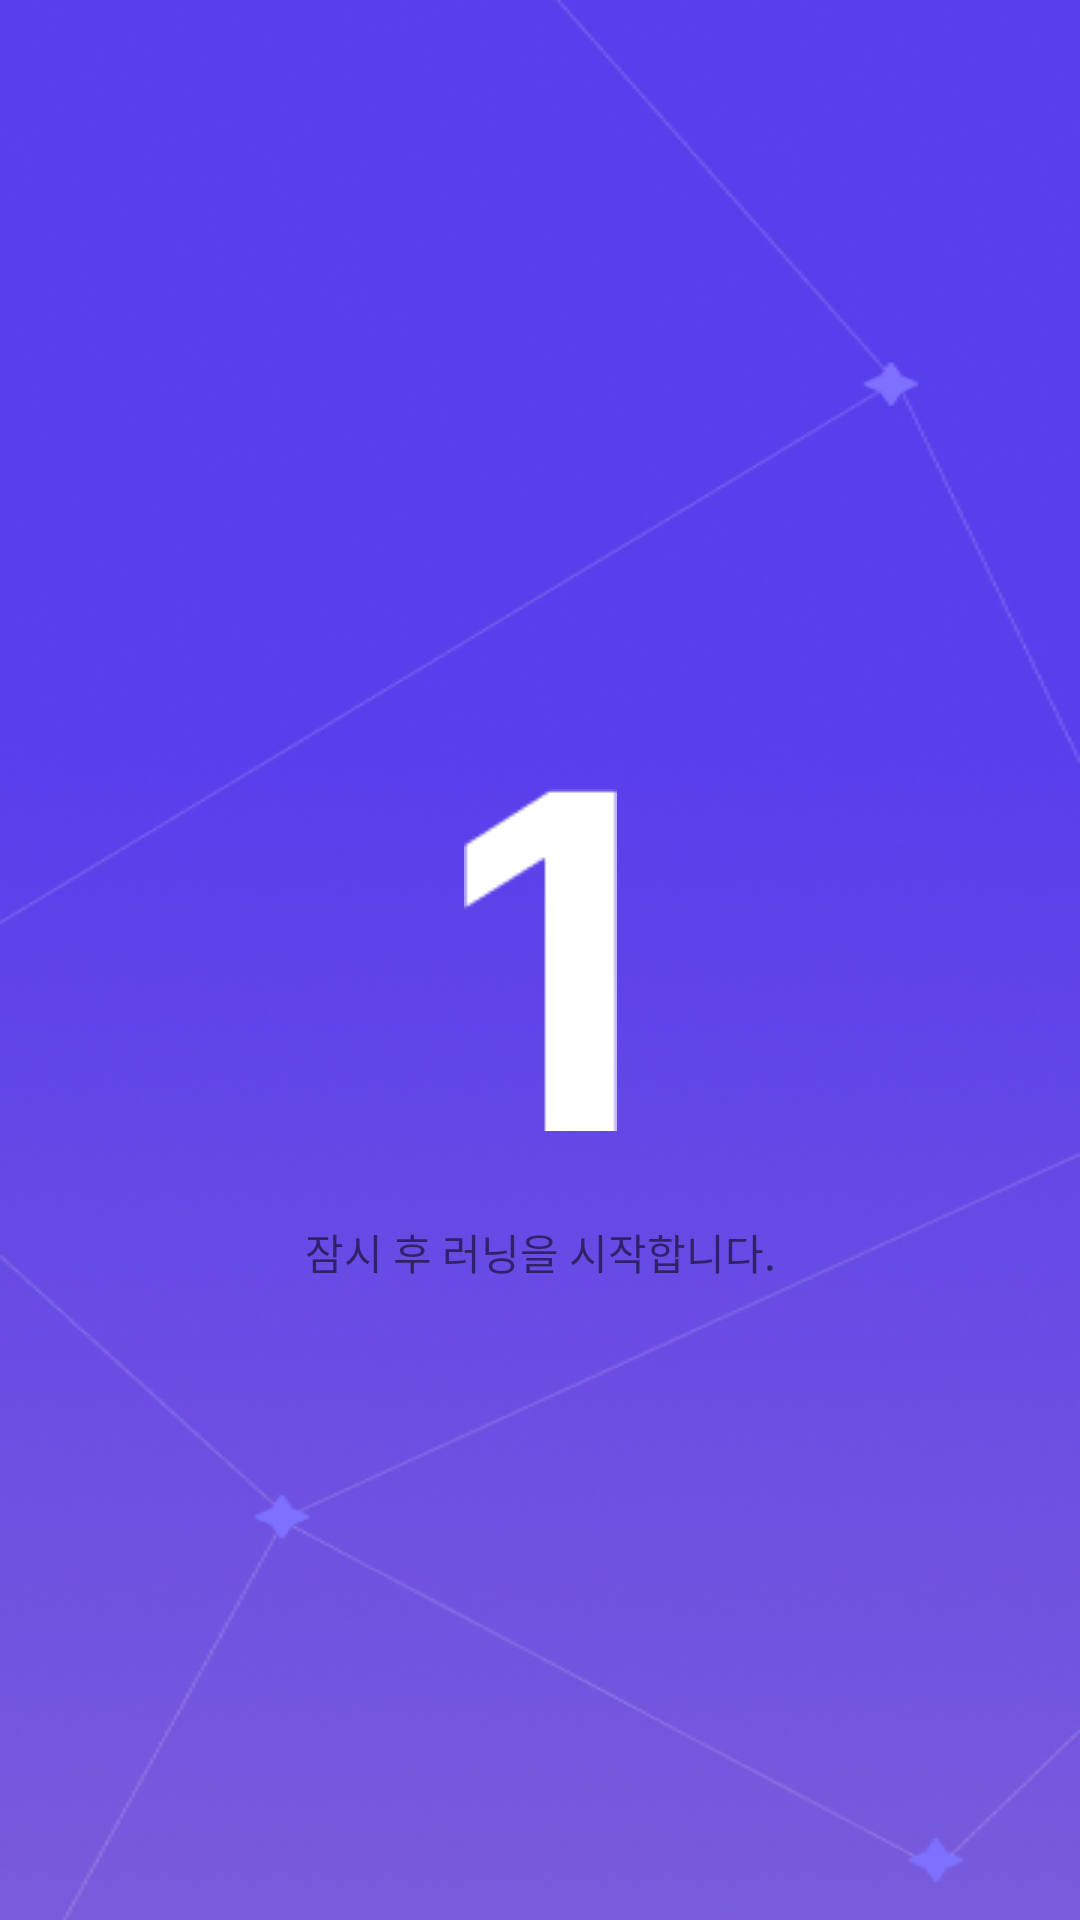

This screen was rendered from an Android layout file. Write that file and the resources it references.
<!-- AndroidManifest.xml: application theme Theme.MapCaptureTest -->
<!-- res/layout/activity_count_down.xml -->
<?xml version="1.0" encoding="utf-8"?>
<layout xmlns:android="http://schemas.android.com/apk/res/android"
    xmlns:app="http://schemas.android.com/apk/res-auto"
    xmlns:tools="http://schemas.android.com/tools">

    <data>

    </data>

    <androidx.constraintlayout.widget.ConstraintLayout
        android:layout_width="match_parent"
        android:layout_height="match_parent"
        tools:context=".CountDownActivity"
        android:background="@drawable/startbackground">

        <androidx.appcompat.widget.AppCompatImageView
            android:id="@+id/is_count"
            android:layout_width="wrap_content"
            android:layout_height="wrap_content"
            app:layout_constraintStart_toStartOf="parent"
            app:layout_constraintEnd_toEndOf="parent"
            app:layout_constraintTop_toTopOf="parent"
            app:layout_constraintBottom_toBottomOf="parent"
            android:src="@drawable/num1" />

        <androidx.appcompat.widget.AppCompatTextView
            android:layout_width="wrap_content"
            android:layout_height="wrap_content"
            app:layout_constraintTop_toBottomOf="@id/is_count"
            app:layout_constraintStart_toStartOf="@id/is_count"
            app:layout_constraintEnd_toEndOf="@id/is_count"
            android:layout_marginTop="30dp"
            android:text="잠시 후 러닝을 시작합니다." />


    </androidx.constraintlayout.widget.ConstraintLayout>
</layout>
<!-- resources referenced by this layout -->
<resources>
  <!-- drawable num1: png bitmap (drawable-v24, 598 bytes) -->
  <!-- drawable startbackground: png bitmap (drawable-v24, 173867 bytes) -->
  <style name="Theme.MapCaptureTest" parent="Theme.MaterialComponents.DayNight.NoActionBar">
          
          <item name="colorPrimary">@color/purple_500</item>
          <item name="colorPrimaryVariant">@color/purple_700</item>
          <item name="colorOnPrimary">@color/white</item>
          
          <item name="colorSecondary">@color/teal_200</item>
          <item name="colorSecondaryVariant">@color/teal_700</item>
          <item name="colorOnSecondary">@color/black</item>
          
          <item name="android:statusBarColor">?attr/colorPrimaryVariant</item>
          
      </style>
  <!-- not gathered from this repository: default colours our renderer supplied (Android Studio template values) -->
  <color name="purple_500">#FF6200EE</color>
  <color name="purple_700">#FF3700B3</color>
  <color name="teal_200">#FF03DAC5</color>
  <color name="teal_700">#FF018786</color>
  <color name="black">#FF000000</color>
  <color name="white">#FFFFFFFF</color>
</resources>
